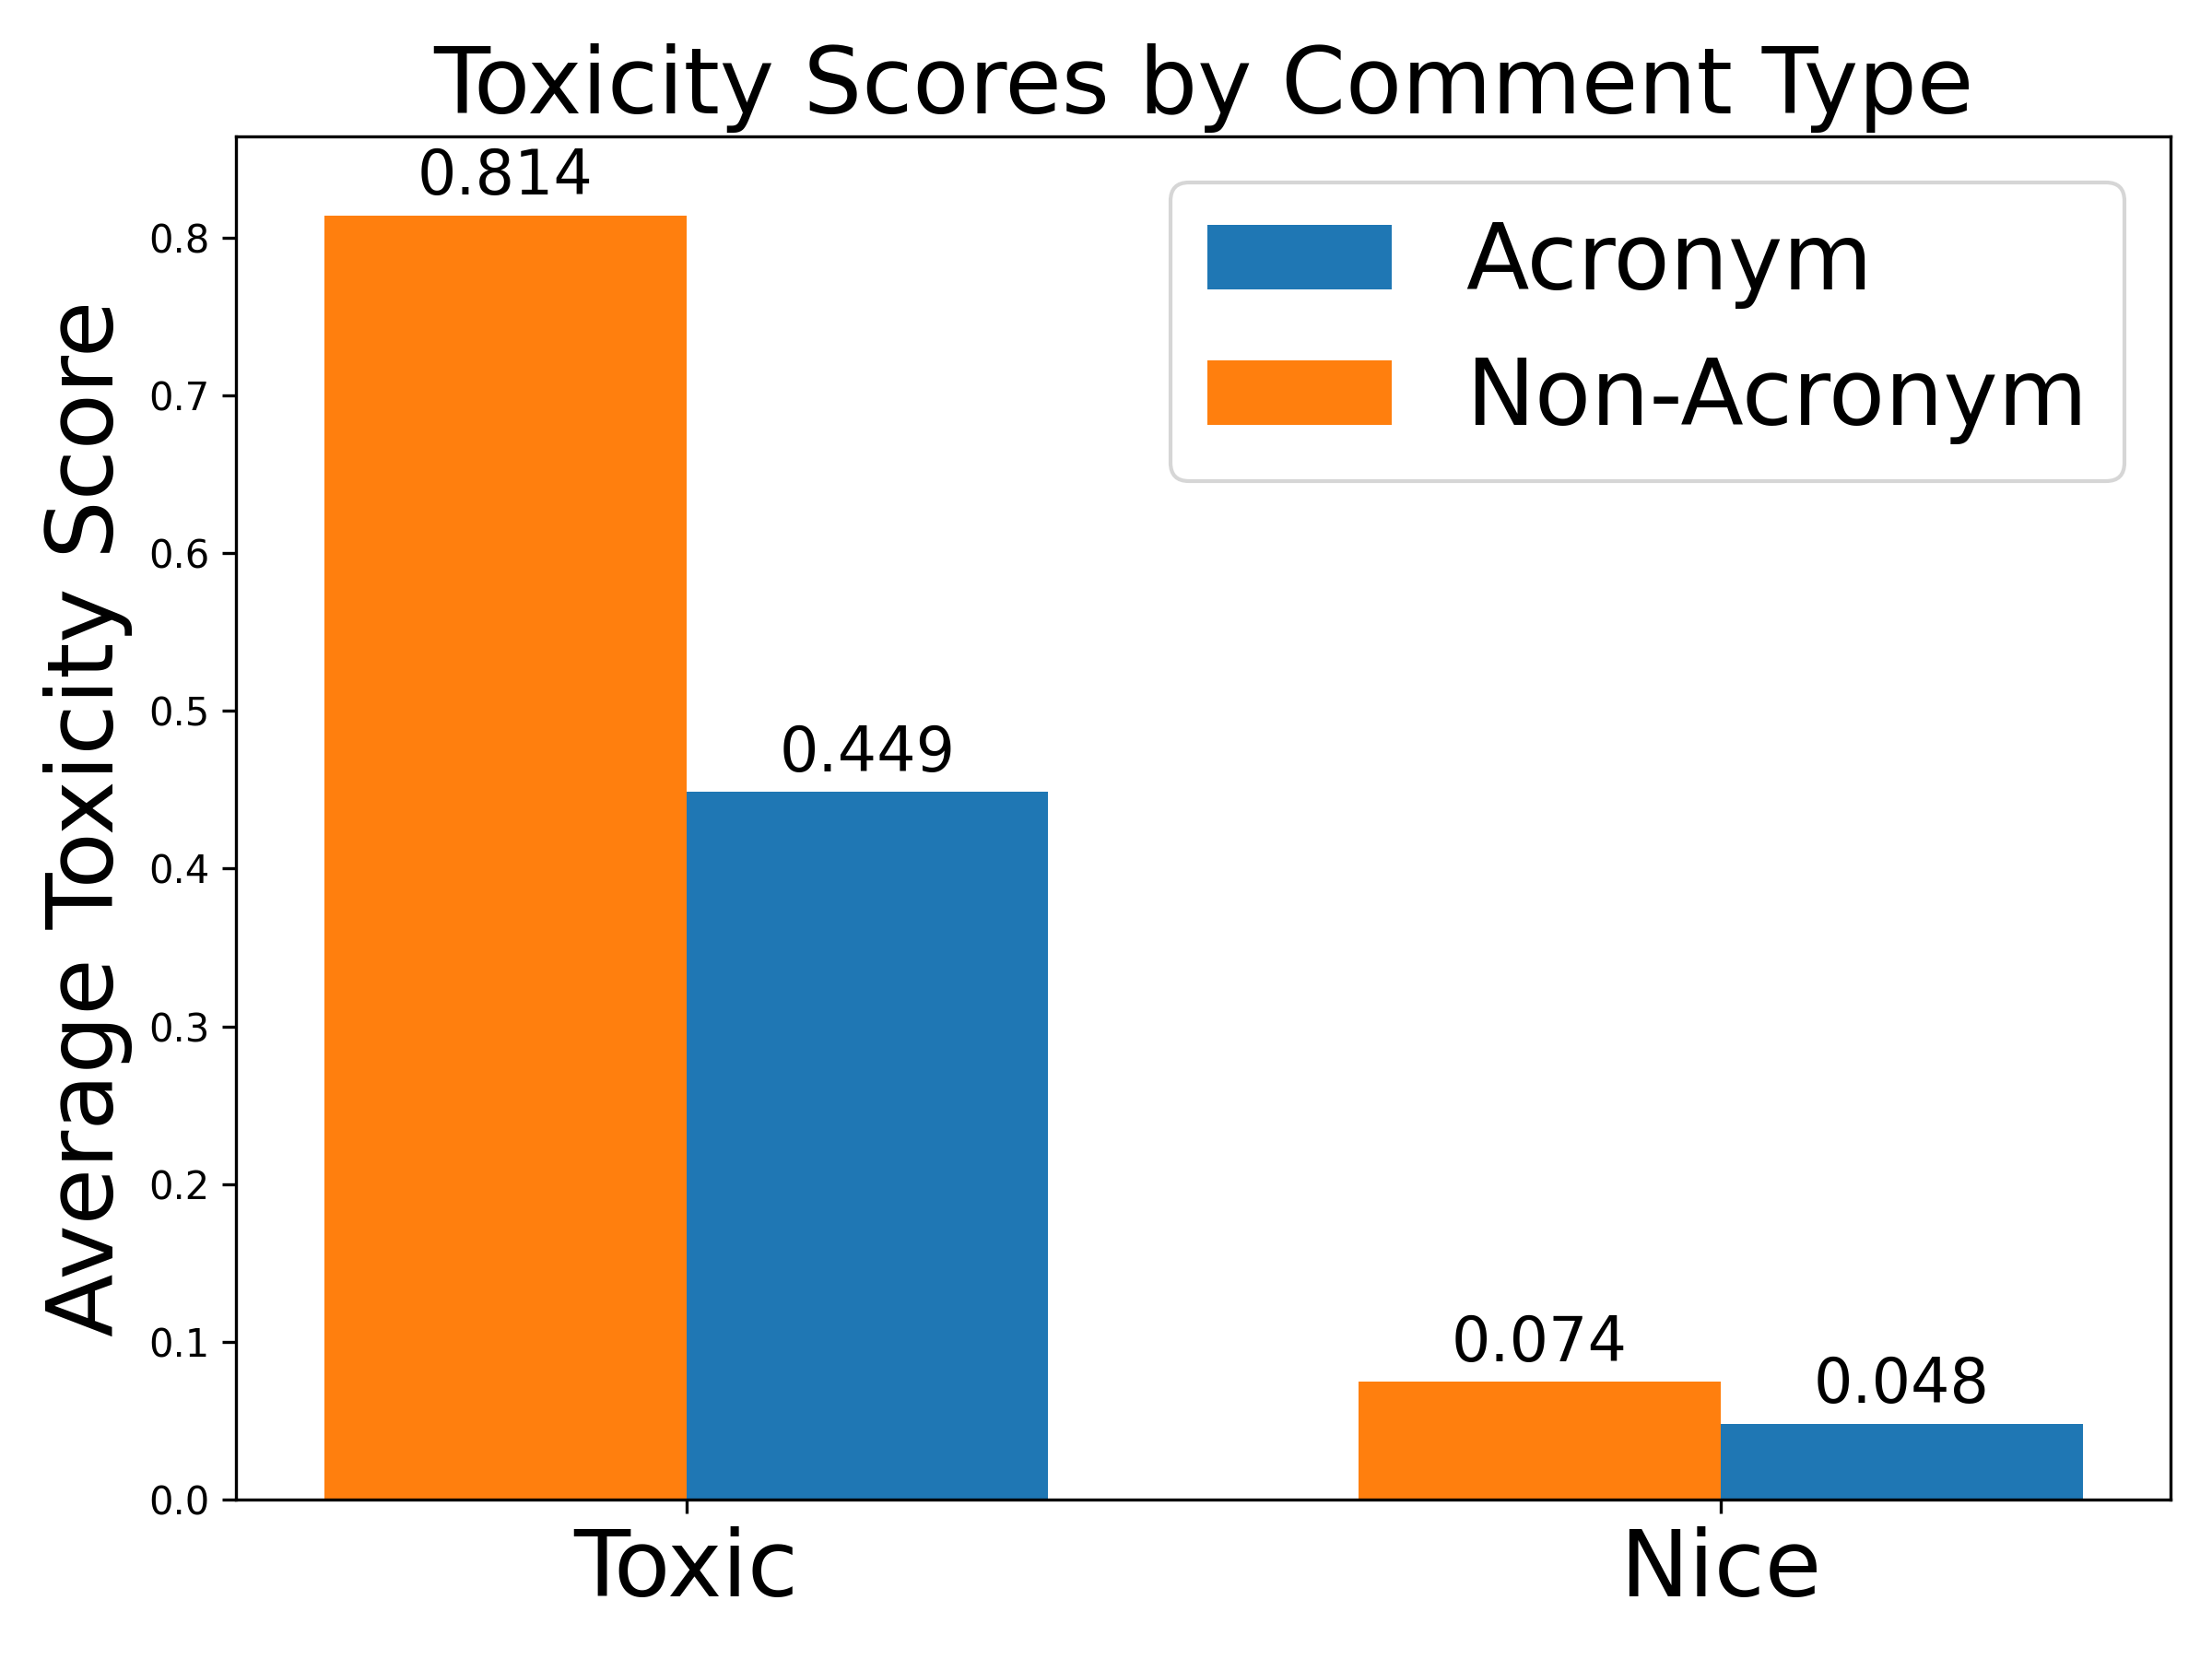

Reproduce this figure in Python.
import pandas as pd
import numpy as np
import matplotlib.pyplot as plt

# File paths
acronym_toxic_path = '../classification/acronym/acronym-toxic_TOXICITY.csv'
non_acronym_toxic_path = '../classification/acronym/no-acronym-toxic_TOXICITY.csv'
acronym_nice_path = '../classification/acronym/acronym-nice_TOXICITY.csv'
non_acronym_nice_path = '../classification/acronym/no-acronym-nice_TOXICITY.csv'

# Load each dataset and compute the average of the third column (score)
def get_avg_score(path):
    count = 0
    with open(f'{path}', 'r', encoding='utf-8') as f:
        lines = f.readlines()
        for line in lines:
            # find the last comma
            last_comma = line.rfind(',')
            # get the last part of the line
            last_part = line[last_comma+1:]
            count += float(last_part)
    return count / len(lines)

# Compute averages
avg_scores = {
    'Acronym Toxic': get_avg_score(acronym_toxic_path),
    'Non-Acronym Toxic': get_avg_score(non_acronym_toxic_path),
    'Acronym Nice': get_avg_score(acronym_nice_path),
    'Non-Acronym Nice': get_avg_score(non_acronym_nice_path),
}

# Reorganize: group by toxicity
acronym_scores = [avg_scores['Acronym Toxic'], avg_scores['Acronym Nice']]
non_acronym_scores = [avg_scores['Non-Acronym Toxic'], avg_scores['Non-Acronym Nice']]

# Plotting
labels = ['Toxic', 'Nice']  # New x-axis: toxicity groups
x = np.arange(len(labels))  # [0, 1]
width = 0.35

fig, ax = plt.subplots(figsize=(8, 6))
bar1 = ax.bar(x + width/2, acronym_scores, width, label='Acronym', color='#1f77b4')
bar2 = ax.bar(x - width/2, non_acronym_scores, width, label='Non-Acronym', color='#ff7f0e')

# Add value labels
for bars in [bar1, bar2]:
    for bar in bars:
        height = bar.get_height()
        ax.text(bar.get_x() + bar.get_width()/2., height + 0.005,
                f'{height:.3f}', ha='center', va='bottom', fontsize=16)

# Labels and layout
ax.set_ylabel('Average Toxicity Score', fontsize=24)
ax.set_title('Toxicity Scores by Comment Type', fontsize=24)
ax.set_xticks(x)
ax.set_xticklabels(labels, fontsize=24)
ax.legend(fontsize=24)

plt.ylim(0, max(acronym_scores + non_acronym_scores) + 0.05)
plt.tight_layout()
plt.savefig('acronym_graph.png', dpi=300)
plt.show()
